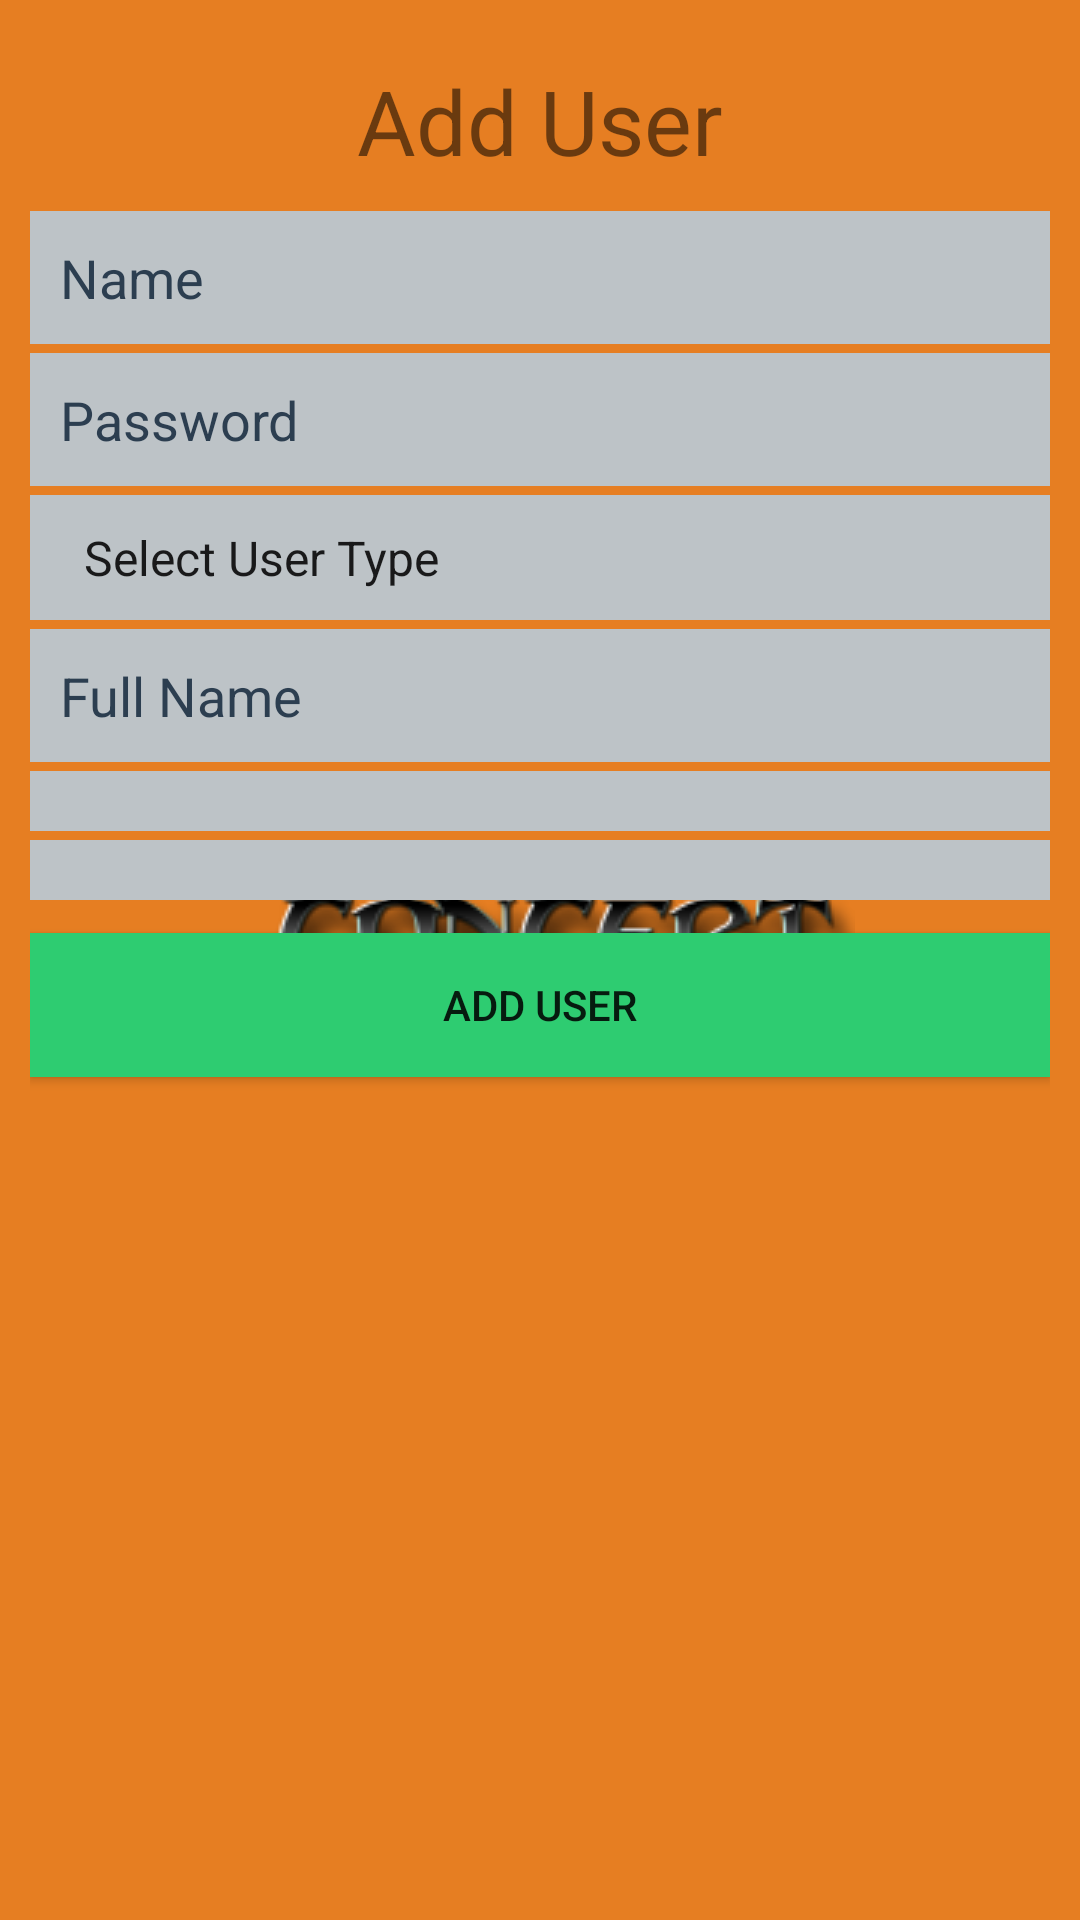

Write the Android layout XML for this screen, with the resource values it uses.
<!-- AndroidManifest.xml: application theme AppTheme.Launcher -->
<!-- res/layout/setting_account_add_fragment.xml -->
<?xml version="1.0" encoding="utf-8"?>
<LinearLayout xmlns:android="http://schemas.android.com/apk/res/android"
    android:layout_width="match_parent"
    android:layout_height="match_parent"
    android:orientation="vertical"
    android:padding="10dp">

    <LinearLayout
        android:layout_width="match_parent"
        android:layout_height="wrap_content"
        android:layout_marginBottom="3dp"
        android:orientation="vertical">

        <TextView
            android:layout_width="match_parent"
            android:layout_height="wrap_content"
            android:padding="10dp"
            android:text="@string/add_user"
            android:textAlignment="center"
            android:textSize="30sp" />

        <EditText
            android:id="@+id/username"
            android:layout_width="match_parent"
            android:layout_height="wrap_content"
            android:layout_marginBottom="3dp"
            android:background="@color/silver"
            android:hint="@string/name"
            android:inputType="textPersonName"
            android:padding="10dp"
            android:textColor="@color/midblue"
            android:textColorHint="@color/midblue" />

        <EditText
            android:id="@+id/password"
            android:layout_width="match_parent"
            android:layout_height="wrap_content"
            android:layout_marginBottom="3dp"
            android:background="@color/silver"
            android:hint="@string/password"
            android:inputType="textPassword"
            android:padding="10dp"
            android:textColor="@color/midblue"
            android:textColorHint="@color/midblue" />

        <Spinner
            android:id="@+id/types"
            android:layout_width="match_parent"
            android:layout_height="wrap_content"
            android:layout_marginBottom="3dp"
            android:background="@color/silver"
            android:entries="@array/types"
            android:padding="10dp"
            android:textColor="@color/midblue"
            android:textColorHint="@color/midblue" />

        <EditText
            android:id="@+id/full_name"
            android:layout_width="match_parent"
            android:layout_height="wrap_content"
            android:layout_marginBottom="3dp"
            android:background="@color/silver"
            android:hint="@string/full_name"
            android:inputType="textPersonName"
            android:padding="10dp"
            android:textColor="@color/midblue"
            android:textColorHint="@color/midblue" />

        <Spinner
            android:id="@+id/areas"
            android:layout_width="match_parent"
            android:layout_height="wrap_content"
            android:layout_marginBottom="3dp"
            android:background="@color/silver"
            android:padding="10dp"
            android:textColor="@color/midblue"
            android:textColorHint="@color/midblue" />

        <Spinner
            android:id="@+id/puskesmas"
            android:layout_width="match_parent"
            android:layout_height="wrap_content"
            android:layout_marginBottom="3dp"
            android:background="@color/silver"
            android:padding="10dp"
            android:textColor="@color/midblue"
            android:textColorHint="@color/midblue" />
    </LinearLayout>

    <Button
        android:id="@+id/addUser"
        android:layout_width="match_parent"
        android:layout_height="wrap_content"
        android:layout_marginTop="5dp"
        android:background="@color/emrald"
        android:text="@string/add_user" />
</LinearLayout>
<!-- resources referenced by this layout -->
<resources>
  <string-array name="types">
          <item>Select User Type</item>
          <item>Employee</item>
          <item>Manager</item>
      </string-array>
  <color name="emrald">#2ecc71</color>
  <color name="midblue">#2c3e50</color>
  <color name="silver">#bdc3c7</color>
  <string name="add_user">Add User</string>
  <string name="full_name">Full Name</string>
  <string name="name">Name</string>
  <string name="password">Password</string>
  <style name="AppTheme.Launcher">
          <item name="colorPrimaryDark">@color/carror</item>
          <item name="android:windowBackground">@drawable/launch_screen</item>
      </style>
  <color name="carror">#e67e22</color>
  <!-- drawable launch_screen (drawable) -->
  <?xml version="1.0" encoding="utf-8"?>
  <layer-list xmlns:android="http://schemas.android.com/apk/res/android"
      android:opacity="opaque">
  
      <item android:drawable="@color/carror" />
      <item>
          <bitmap
              android:gravity="center"
              android:src="@drawable/logo2" />
      </item>
  </layer-list>
  <!-- drawable logo2: png bitmap (drawable, 15470 bytes) -->
</resources>
